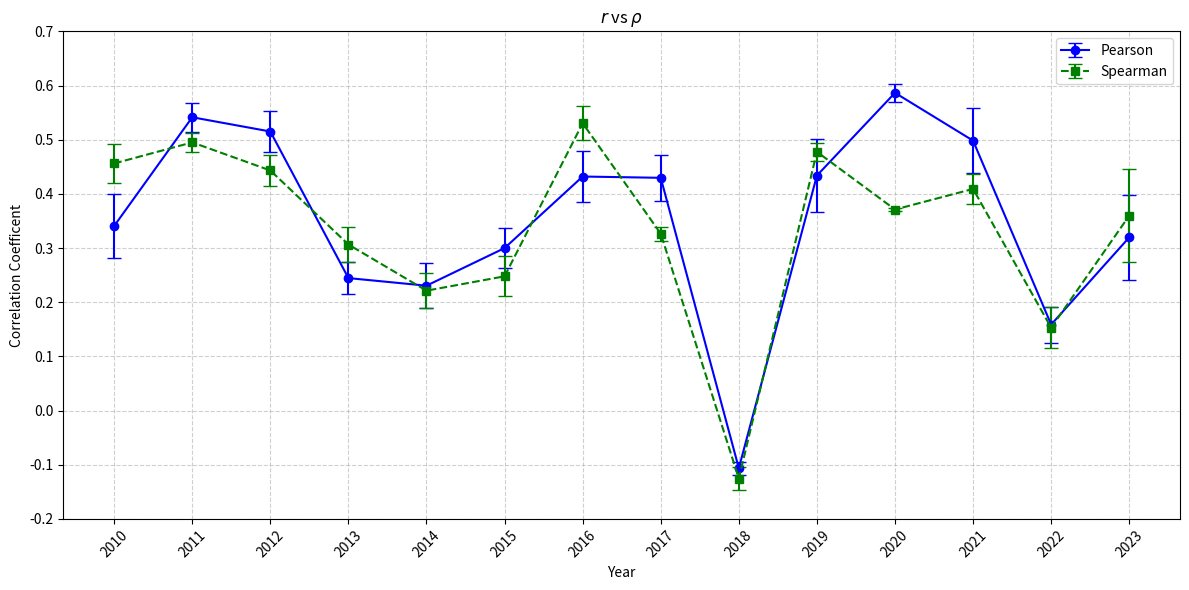

Generate this figure with matplotlib:
#!/usr/bin/env python3
# -*- coding: utf-8 -*-
"""
Created on Tue Jul 15 14:28:31 2025

@author: daniel
"""

import csv
import matplotlib.pyplot as plt

# Datos
anios = list(range(2010, 2024))
pearson = [0.3407, 0.5414, 0.5151, 0.2445, 0.2305, 0.2999, 0.4320, 0.4296,
           -0.1064, 0.4338, 0.5865, 0.4982, 0.1587, 0.3197]
error_pearson = [0.0586, 0.0271, 0.0379, 0.0296, 0.0415, 0.0374, 0.0471, 0.0427,
                 0.0117, 0.0669, 0.0170, 0.0594, 0.0331, 0.0786]
spearman = [0.4561, 0.4950, 0.4432, 0.3065, 0.2213, 0.2478, 0.5304, 0.3265,
            -0.1255, 0.4776, 0.3711, 0.4091, 0.1530, 0.3598]
error_spearman = [0.0361, 0.0169, 0.0287, 0.0315, 0.0328, 0.0369, 0.0317, 0.0130,
                  0.0218, 0.0162, 0.0031, 0.0280, 0.0381, 0.0861]

# Guardar CSV
with open('correlaciones.csv', 'w', newline='') as file:
    writer = csv.writer(file)
    writer.writerow(['Año', 'Coef_Pearson', 'Error_Pearson', 'Coef_Spearman', 'Error_Spearman'])
    for i in range(len(anios)):
        writer.writerow([anios[i], pearson[i], error_pearson[i], spearman[i], error_spearman[i]])

# Graficar
plt.figure(figsize=(12, 6))

# Pearson
plt.errorbar(anios, pearson, yerr=error_pearson, fmt='o-', label='Pearson', capsize=5, color='blue')

# Spearman
plt.errorbar(anios, spearman, yerr=error_spearman, fmt='s--', label='Spearman', capsize=5, color='green')

plt.xlabel('Year')
plt.ylabel('Correlation Coefficent')
plt.title(r'$r$ vs $\rho$')
plt.xticks(anios, rotation=45)
plt.ylim(-0.2, 0.7)
plt.grid(True, linestyle='--', alpha=0.6)
plt.legend()
plt.tight_layout()
plt.savefig('correlaciones_plot.png')  # Guarda el gráfico
plt.show()
